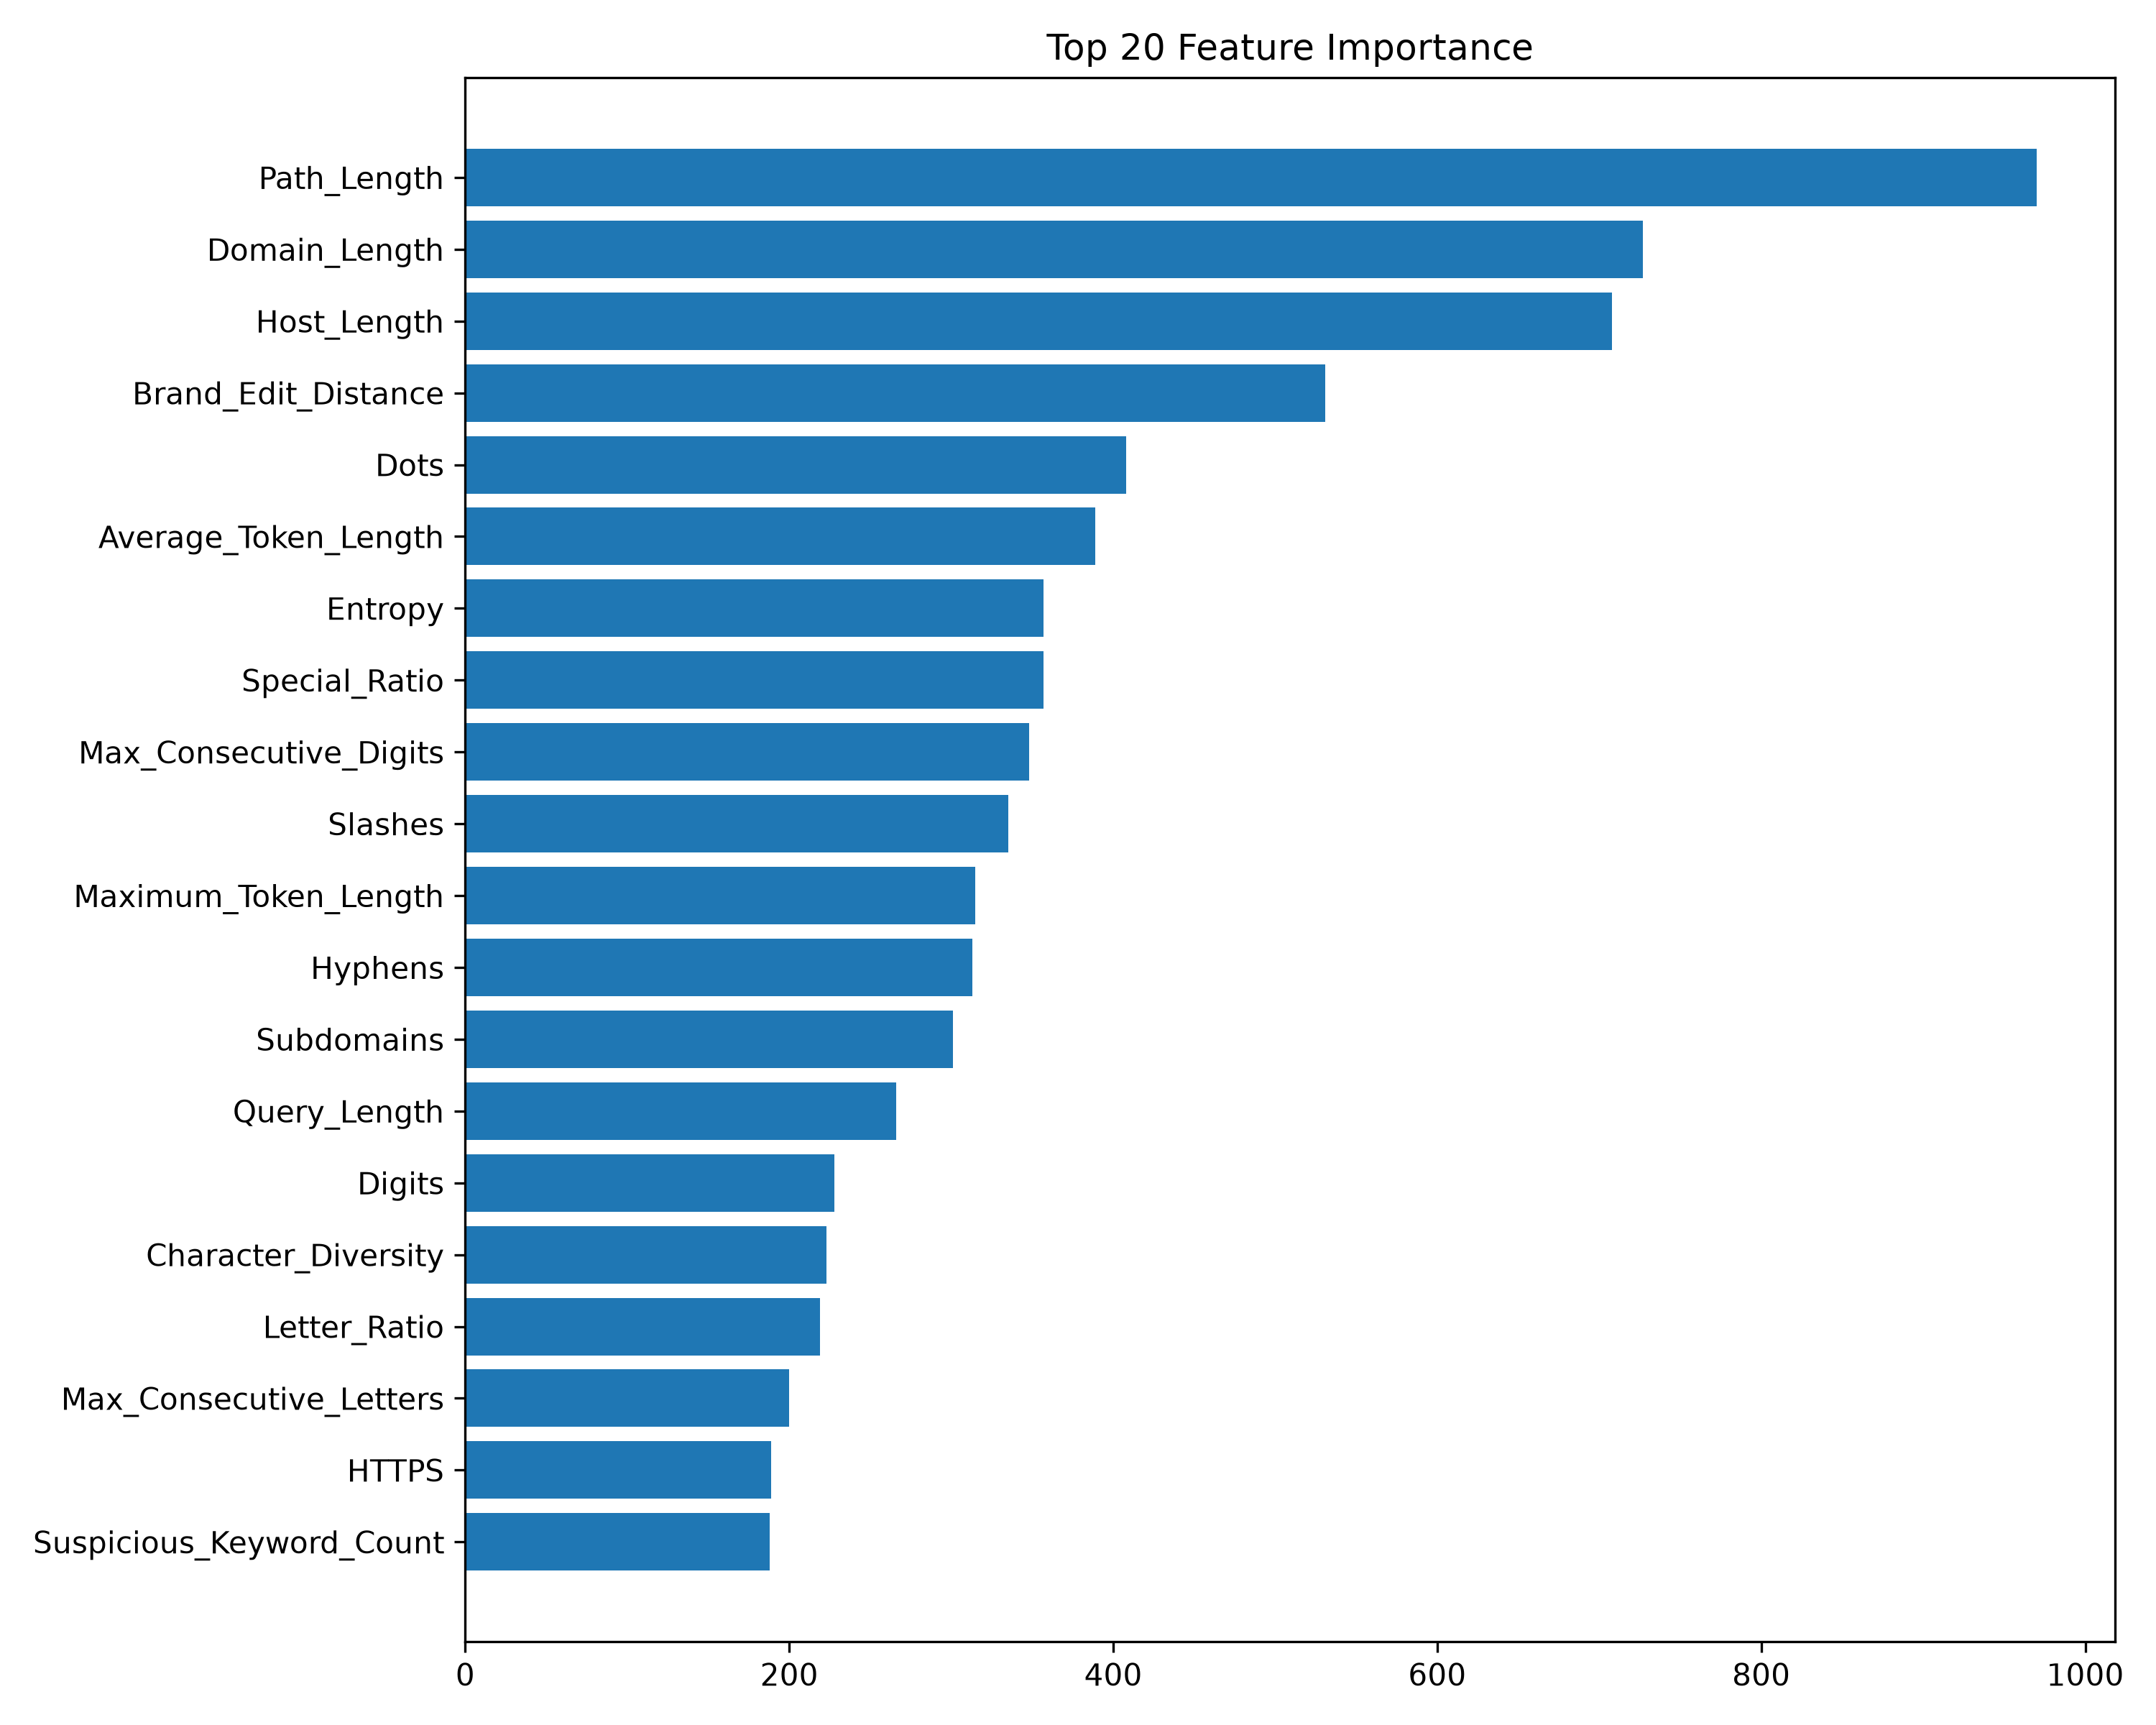

Values plotted in this chart, from the file beside it:
Feature, Importance
Path_Length, 970
Domain_Length, 727
Host_Length, 708
Brand_Edit_Distance, 531
Dots, 408
Average_Token_Length, 389
Entropy, 357
Special_Ratio, 357
Max_Consecutive_Digits, 348
Slashes, 335
Maximum_Token_Length, 315
Hyphens, 313
Subdomains, 301
Query_Length, 266
Digits, 228
Character_Diversity, 223
Letter_Ratio, 219
Max_Consecutive_Letters, 200
HTTPS, 189
Suspicious_Keyword_Count, 188
URL_Length, 184
Token_Count, 131
Letters, 117
Special_Characters, 112
Digit_Ratio, 110
Typosquat_Suspected, 106
Underscores, 106
Brand_Count, 93
High_Risk_TLD, 93
AtSymbols, 85
Equals, 74
Shortened_URL, 69
Unique_Characters, 65
QuestionMarks, 44
Ampersands, 24
Brand_Domain_Mismatch, 11
Brand_Exact_Domain, 4
Fragment_Length, 0
Lowercase, 0
Uppercase, 0
Port_Present, 0
IP_Address, 0
Upper_Ratio, 0
Colons, 0
Percents, 0
Lower_Ratio, 0
Max_Consecutive_Special, 0
